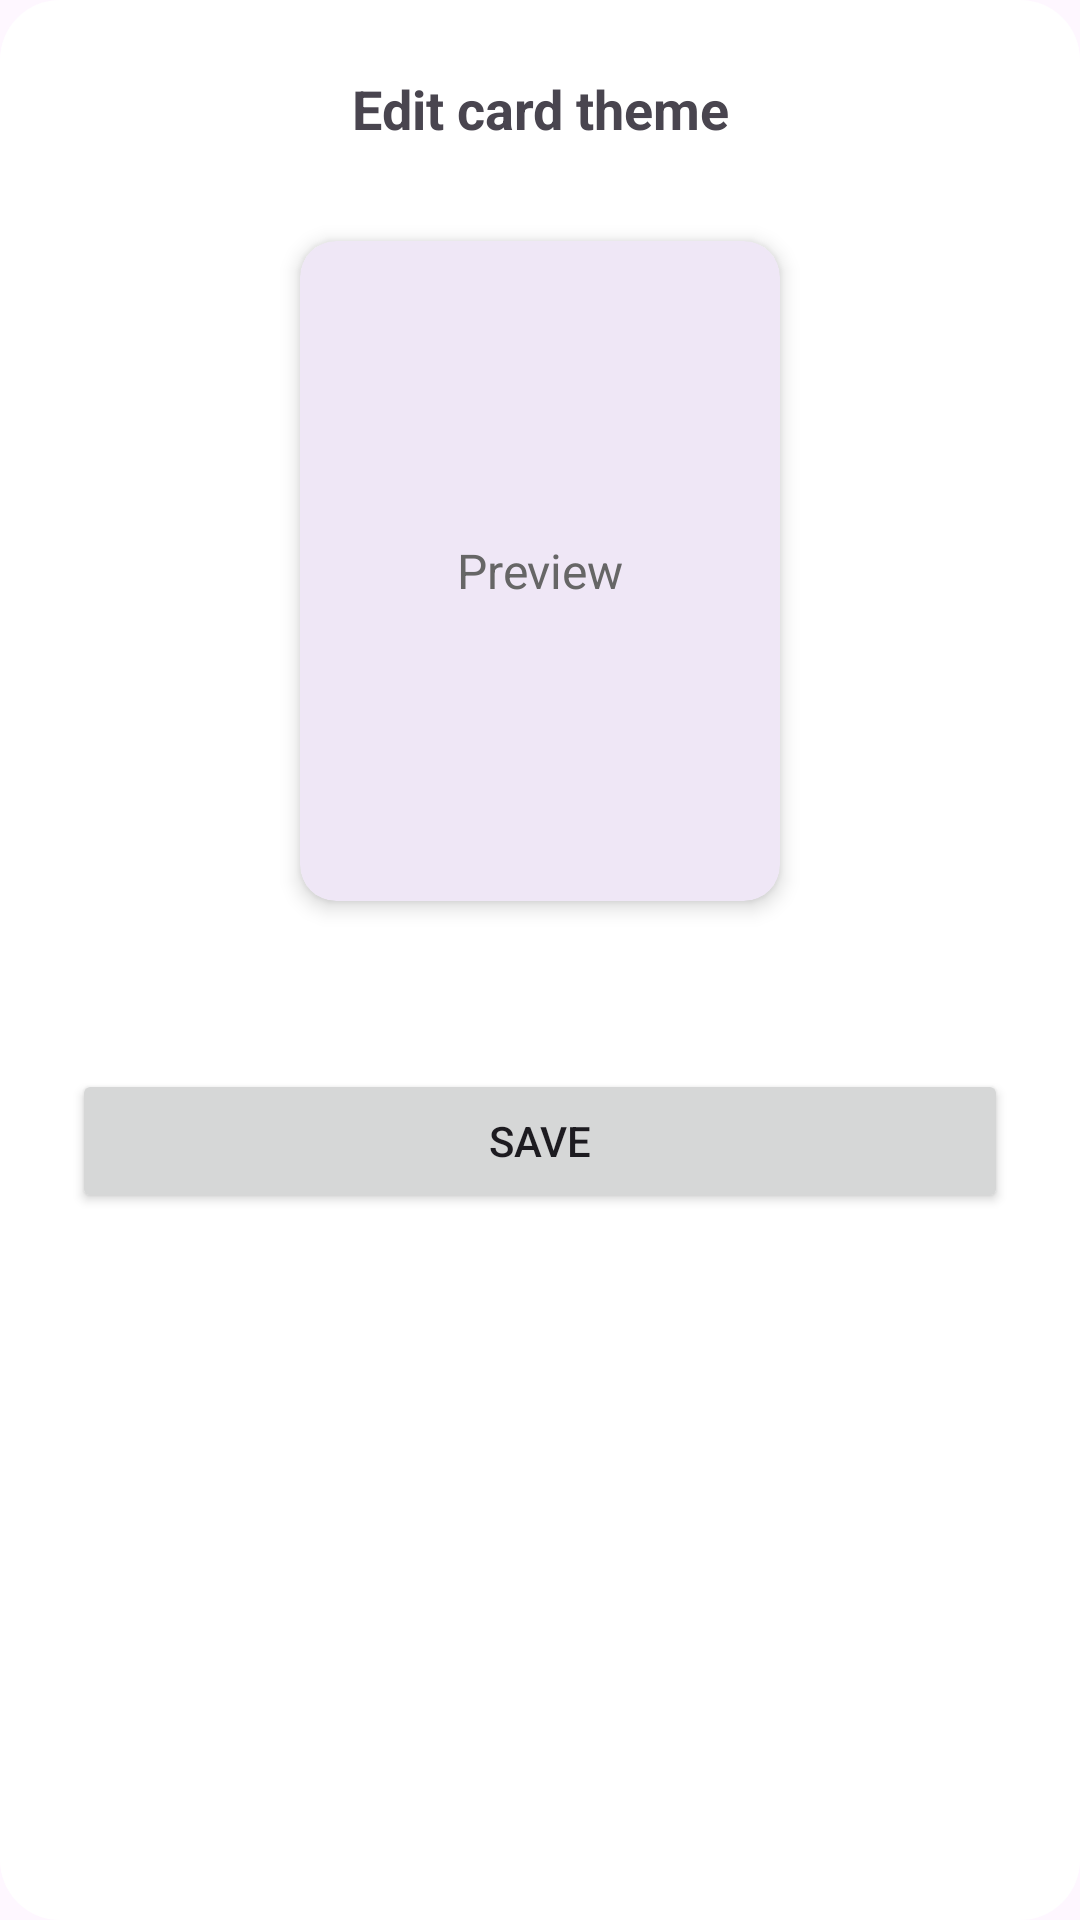

Here is an Android app screen rendered from its layout file. Give the layout XML and the strings, colors and styles it references.
<!-- AndroidManifest.xml: application theme Theme.Memoria -->
<!-- res/layout/dialog_edit_theme.xml -->
<?xml version="1.0" encoding="utf-8"?>
<LinearLayout xmlns:android="http://schemas.android.com/apk/res/android"
    xmlns:app="http://schemas.android.com/apk/res-auto"
    android:layout_width="match_parent"
    android:layout_height="wrap_content"
    android:background="@drawable/bg_rounded_white"
    android:orientation="vertical"
    android:padding="24dp">

    <TextView
        android:layout_width="match_parent"
        android:layout_height="wrap_content"
        android:gravity="center"
        android:paddingBottom="16dp"
        android:text="@string/action_edit_card_theme"
        android:textSize="18sp"
        android:textStyle="bold" />

    <com.google.android.material.card.MaterialCardView
        android:id="@+id/card_preview"
        android:layout_width="160dp"
        android:layout_height="220dp"
        android:layout_gravity="center"
        android:layout_margin="16dp"
        app:cardCornerRadius="12dp"
        app:cardElevation="4dp"
        app:strokeWidth="0dp">

        <TextView
            android:layout_width="match_parent"
            android:layout_height="match_parent"
            android:gravity="center"
            android:text="Preview"
            android:textColor="@color/text_hint"
            android:textSize="16sp" />
    </com.google.android.material.card.MaterialCardView>

    <HorizontalScrollView
        android:layout_width="match_parent"
        android:layout_height="wrap_content"
        android:layout_marginTop="16dp"
        android:scrollbars="none">

        <LinearLayout
            android:id="@+id/ll_color_palette"
            android:layout_width="wrap_content"
            android:layout_height="wrap_content"
            android:gravity="center_vertical"
            android:orientation="horizontal" />
    </HorizontalScrollView>

    <Button
        android:id="@+id/btn_save_theme"
        android:layout_width="match_parent"
        android:layout_height="wrap_content"
        android:layout_marginTop="24dp"
        android:text="@string/action_save" />
</LinearLayout>
<!-- resources referenced by this layout -->
<resources>
  <color name="text_hint">#666666</color>
  <!-- drawable bg_rounded_white (drawable) -->
  <?xml version="1.0" encoding="utf-8"?>
  <shape xmlns:android="http://schemas.android.com/apk/res/android">
      <solid android:color="@color/surface_primary" />
      <corners android:radius="20dp" /> </shape>
  <string name="action_edit_card_theme">Edit card theme</string>
  <string name="action_save">Save</string>
  <style name="Theme.Memoria" parent="Base.Theme.Memoria" />
  <color name="surface_primary">#FFFFFF</color>
  <style name="Base.Theme.Memoria" parent="Theme.Material3.DayNight.NoActionBar">
          
          
      </style>
</resources>
